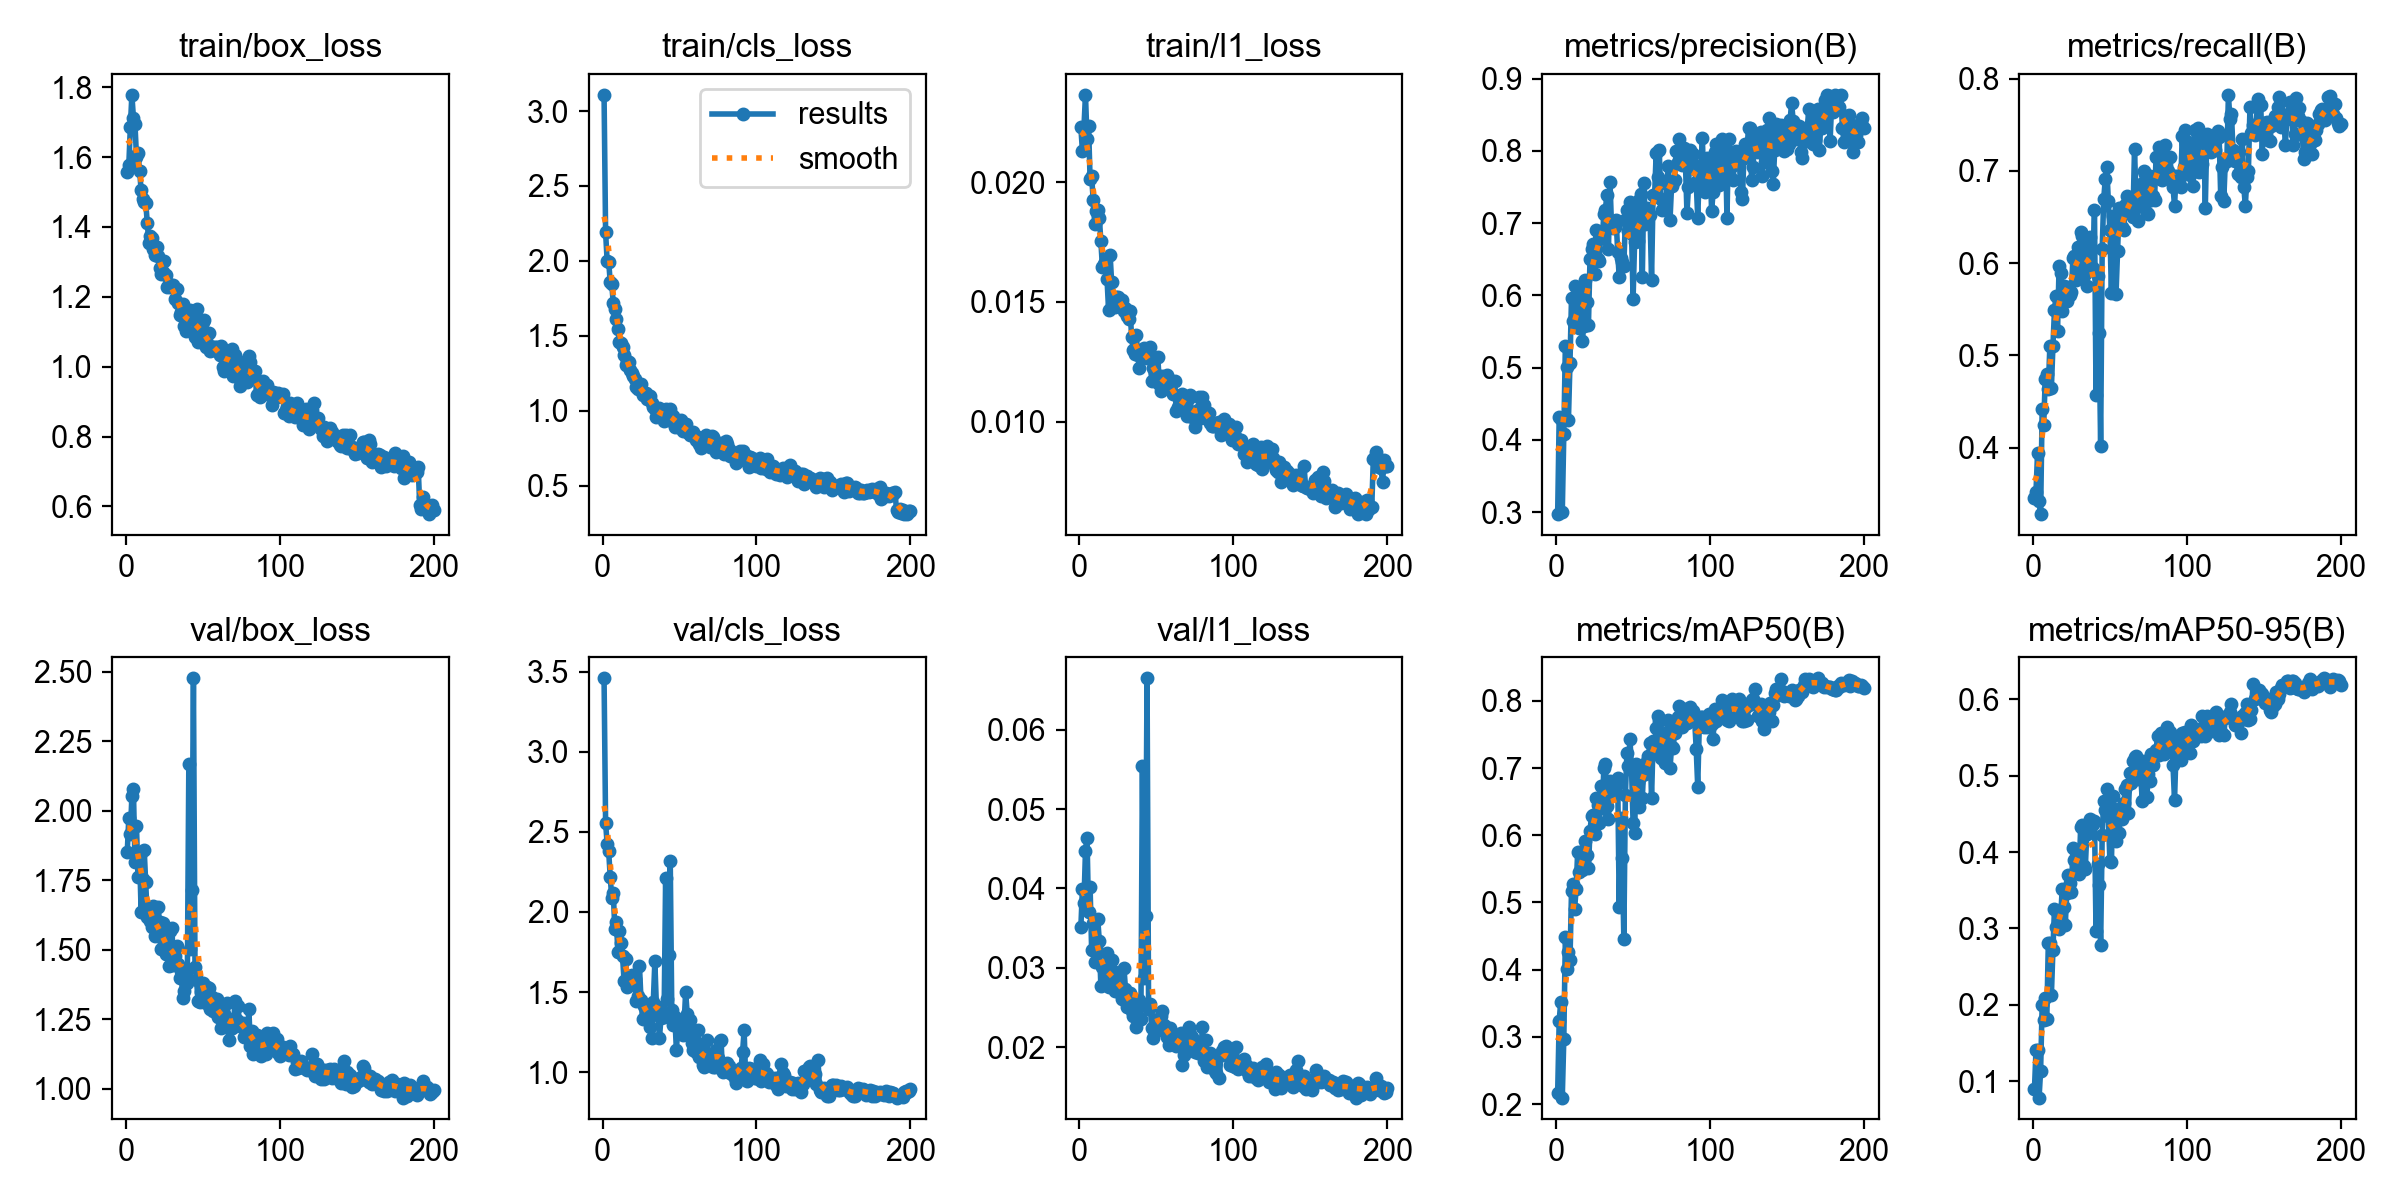

Source data for this figure (header and first rows):
epoch, time, train/box_loss, train/cls_loss, train/l1_loss, metrics/precision(B), metrics/recall(B), metrics/mAP50(B), metrics/mAP50-95(B), val/box_loss, val/cls_loss, val/l1_loss, lr/pg0, lr/pg1, lr/pg2
1, 31.1, 1.557, 3.108, 0.0223, 0.2972, 0.3456, 0.2166, 0.08966, 1.853, 3.459, 0.03509, 0.0005513, 0.0005513, 0.0005513
2, 64.69, 1.577, 2.19, 0.02133, 0.4323, 0.3523, 0.3242, 0.1407, 1.974, 2.555, 0.03995, 0.001102, 0.001102, 0.001102
3, 97.84, 1.685, 2.001, 0.02229, 0.4296, 0.394, 0.3523, 0.1407, 1.915, 2.427, 0.03819, 0.001646, 0.001646, 0.001646
4, 131.1, 1.778, 1.995, 0.02366, 0.2995, 0.3422, 0.2098, 0.07857, 2.052, 2.378, 0.04477, 0.001642, 0.001642, 0.001642
5, 163.1, 1.713, 1.861, 0.02182, 0.4083, 0.328, 0.2975, 0.1139, 2.077, 2.221, 0.04642, 0.001634, 0.001634, 0.001634
6, 195.5, 1.696, 1.843, 0.02234, 0.5298, 0.4419, 0.4486, 0.1998, 1.817, 2.086, 0.03698, 0.001626, 0.001626, 0.001626
7, 228.8, 1.601, 1.717, 0.02015, 0.5005, 0.4242, 0.4016, 0.1805, 1.944, 2.117, 0.0402, 0.001617, 0.001617, 0.001617
8, 261.5, 1.611, 1.677, 0.02027, 0.4275, 0.4746, 0.4267, 0.2084, 1.764, 1.892, 0.03225, 0.001609, 0.001609, 0.001609
9, 295.2, 1.561, 1.615, 0.01925, 0.5063, 0.4793, 0.4138, 0.181, 1.842, 1.937, 0.03561, 0.001601, 0.001601, 0.001601
10, 327.5, 1.506, 1.546, 0.01826, 0.5968, 0.4634, 0.5171, 0.2807, 1.638, 1.747, 0.03071, 0.001593, 0.001593, 0.001593
11, 360.8, 1.479, 1.457, 0.01882, 0.5641, 0.5101, 0.5274, 0.2807, 1.755, 1.882, 0.03278, 0.001584, 0.001584, 0.001584
12, 393.2, 1.473, 1.45, 0.01883, 0.6128, 0.4647, 0.4905, 0.2126, 1.861, 1.807, 0.03609, 0.001576, 0.001576, 0.001576
13, 425.4, 1.469, 1.428, 0.01852, 0.5891, 0.5101, 0.5194, 0.2724, 1.743, 1.725, 0.03333, 0.001568, 0.001568, 0.001568
14, 457.6, 1.412, 1.37, 0.01754, 0.5957, 0.5492, 0.5757, 0.3258, 1.619, 1.569, 0.02765, 0.00156, 0.00156, 0.00156
15, 491.1, 1.355, 1.307, 0.01645, 0.5551, 0.5644, 0.5455, 0.3014, 1.624, 1.706, 0.03014, 0.001551, 0.001551, 0.001551
16, 523.6, 1.374, 1.33, 0.01659, 0.6066, 0.5266, 0.5748, 0.3188, 1.604, 1.53, 0.02798, 0.001543, 0.001543, 0.001543
17, 555.9, 1.369, 1.327, 0.01666, 0.537, 0.5972, 0.5489, 0.2992, 1.581, 1.597, 0.03006, 0.001535, 0.001535, 0.001535
18, 588.3, 1.337, 1.271, 0.01596, 0.5578, 0.5891, 0.5642, 0.3116, 1.659, 1.563, 0.03182, 0.001527, 0.001527, 0.001527
19, 620.8, 1.319, 1.254, 0.01467, 0.6212, 0.5479, 0.5915, 0.352, 1.549, 1.606, 0.02757, 0.001518, 0.001518, 0.001518
20, 654.3, 1.343, 1.231, 0.01698, 0.5909, 0.5754, 0.5712, 0.3284, 1.567, 1.58, 0.02807, 0.00151, 0.00151, 0.00151
21, 686.5, 1.316, 1.213, 0.01582, 0.5585, 0.5657, 0.5509, 0.3044, 1.653, 1.581, 0.03094, 0.001502, 0.001502, 0.001502
22, 718.9, 1.283, 1.161, 0.0152, 0.6501, 0.5592, 0.6069, 0.3465, 1.601, 1.441, 0.02957, 0.001494, 0.001494, 0.001494
23, 751.2, 1.264, 1.145, 0.01477, 0.6643, 0.5742, 0.6279, 0.3701, 1.502, 1.476, 0.02707, 0.001485, 0.001485, 0.001485
24, 793.9, 1.272, 1.151, 0.01521, 0.6712, 0.5657, 0.63, 0.3597, 1.596, 1.664, 0.02828, 0.001477, 0.001477, 0.001477
25, 826.1, 1.303, 1.177, 0.01519, 0.6294, 0.5693, 0.6018, 0.3483, 1.524, 1.452, 0.02906, 0.001469, 0.001469, 0.001469
26, 858.2, 1.261, 1.107, 0.01505, 0.6899, 0.6061, 0.6554, 0.4058, 1.485, 1.332, 0.02696, 0.001461, 0.001461, 0.001461
27, 891.5, 1.229, 1.12, 0.01489, 0.6506, 0.6073, 0.6444, 0.3892, 1.486, 1.41, 0.0274, 0.001452, 0.001452, 0.001452
28, 923.8, 1.236, 1.119, 0.01509, 0.6483, 0.5822, 0.6189, 0.3746, 1.441, 1.351, 0.02606, 0.001444, 0.001444, 0.001444
29, 955.9, 1.228, 1.076, 0.01464, 0.688, 0.6179, 0.6726, 0.3987, 1.566, 1.334, 0.03002, 0.001436, 0.001436, 0.001436
30, 988.2, 1.227, 1.096, 0.01476, 0.6795, 0.5985, 0.6402, 0.3711, 1.58, 1.396, 0.02729, 0.001428, 0.001428, 0.001428
31, 1021, 1.233, 1.099, 0.01441, 0.7123, 0.6338, 0.6994, 0.4322, 1.445, 1.279, 0.02503, 0.001419, 0.001419, 0.001419
32, 1056, 1.193, 1.048, 0.0143, 0.7189, 0.6292, 0.7054, 0.4353, 1.479, 1.212, 0.02565, 0.001411, 0.001411, 0.001411
33, 1089, 1.223, 1.025, 0.01462, 0.7394, 0.5871, 0.6439, 0.3822, 1.515, 1.441, 0.0268, 0.001403, 0.001403, 0.001403
34, 1122, 1.183, 1.008, 0.01352, 0.6649, 0.5888, 0.6236, 0.378, 1.448, 1.691, 0.02451, 0.001395, 0.001395, 0.001395
35, 1161, 1.148, 0.9553, 0.01301, 0.7575, 0.5758, 0.6801, 0.4241, 1.399, 1.411, 0.02387, 0.001386, 0.001386, 0.001386
36, 1194, 1.156, 0.9766, 0.01282, 0.6954, 0.6204, 0.6761, 0.4317, 1.425, 1.355, 0.02562, 0.001378, 0.001378, 0.001378
37, 1232, 1.179, 1.02, 0.01361, 0.6931, 0.6288, 0.6767, 0.4432, 1.327, 1.215, 0.02258, 0.00137, 0.00137, 0.00137
38, 1266, 1.118, 0.9652, 0.01278, 0.6953, 0.6149, 0.6639, 0.4341, 1.352, 1.34, 0.02522, 0.001362, 0.001362, 0.001362
39, 1298, 1.101, 0.9736, 0.01222, 0.7044, 0.5947, 0.6728, 0.4365, 1.409, 1.354, 0.02598, 0.001353, 0.001353, 0.001353
40, 1334, 1.134, 0.9295, 0.01289, 0.6603, 0.6578, 0.6854, 0.4411, 1.381, 1.344, 0.02356, 0.001345, 0.001345, 0.001345
41, 1371, 1.136, 1.008, 0.01292, 0.625, 0.4571, 0.4926, 0.2961, 2.167, 2.212, 0.05542, 0.001337, 0.001337, 0.001337
42, 1404, 1.162, 0.9894, 0.01307, 0.6524, 0.5859, 0.6261, 0.3836, 1.504, 1.459, 0.02872, 0.001329, 0.001329, 0.001329
43, 1443, 1.137, 0.9361, 0.013, 0.6468, 0.524, 0.5658, 0.3564, 1.714, 1.731, 0.0365, 0.00132, 0.00132, 0.00132
44, 1475, 1.135, 1.009, 0.01266, 0.6411, 0.4015, 0.4456, 0.2782, 2.477, 2.319, 0.0665, 0.001312, 0.001312, 0.001312
45, 1507, 1.085, 0.9638, 0.01267, 0.7049, 0.6156, 0.6604, 0.422, 1.439, 1.385, 0.02474, 0.001304, 0.001304, 0.001304
46, 1539, 1.165, 0.9666, 0.01312, 0.7189, 0.6696, 0.7222, 0.4666, 1.393, 1.295, 0.02541, 0.001296, 0.001296, 0.001296
47, 1573, 1.071, 0.8934, 0.01171, 0.6888, 0.6911, 0.7026, 0.4547, 1.315, 1.345, 0.02246, 0.001287, 0.001287, 0.001287
48, 1605, 1.123, 0.9234, 0.01225, 0.729, 0.7038, 0.7427, 0.4818, 1.312, 1.135, 0.02112, 0.001279, 0.001279, 0.001279
49, 1638, 1.075, 0.889, 0.01205, 0.6856, 0.6671, 0.6975, 0.4477, 1.35, 1.295, 0.02196, 0.001271, 0.001271, 0.001271
50, 1670, 1.129, 0.9079, 0.01187, 0.5952, 0.6361, 0.6186, 0.3886, 1.382, nan, 0.02339, 0.001263, 0.001263, 0.001263
51, 1703, 1.133, 0.9366, 0.01268, 0.6746, 0.5675, 0.6032, 0.3867, 1.343, nan, 0.02301, 0.001254, 0.001254, 0.001254
52, 1735, 1.056, 0.8658, 0.01159, 0.7184, 0.651, 0.7062, 0.4738, 1.309, 1.234, 0.02223, 0.001246, 0.001246, 0.001246
53, 1767, 1.066, 0.8897, 0.01128, 0.6747, 0.6362, 0.679, 0.4429, 1.366, 1.302, 0.02397, 0.001238, 0.001238, 0.001238
54, 1799, 1.096, 0.9115, 0.01192, 0.7317, 0.5669, 0.6414, 0.4139, 1.364, 1.499, 0.02459, 0.00123, 0.00123, 0.00123
55, 1832, 1.044, 0.8579, 0.01151, 0.7408, 0.6129, 0.688, 0.4562, 1.288, 1.366, 0.02277, 0.001221, 0.001221, 0.001221
56, 1864, 1.047, 0.8501, 0.01172, 0.6251, 0.6594, 0.656, 0.4245, 1.332, 1.236, 0.02247, 0.001213, 0.001213, 0.001213
57, 1897, 1.056, 0.8396, 0.01193, 0.756, 0.6376, 0.7027, 0.4563, 1.28, 1.323, 0.02124, 0.001205, 0.001205, 0.001205
58, 1932, 1.056, 0.8371, 0.01142, 0.6991, 0.6389, 0.6918, 0.443, 1.293, 1.184, 0.02023, 0.001197, 0.001197, 0.001197
59, 1966, 1.057, 0.8599, 0.01153, 0.7207, 0.6364, 0.7099, 0.4643, 1.325, 1.137, 0.02236, 0.001188, 0.001188, 0.001188
60, 2004, 1.051, 0.8273, 0.01168, 0.7138, 0.6629, 0.7178, 0.4826, 1.259, 1.173, 0.02103, 0.00118, 0.00118, 0.00118
... 140 more rows
